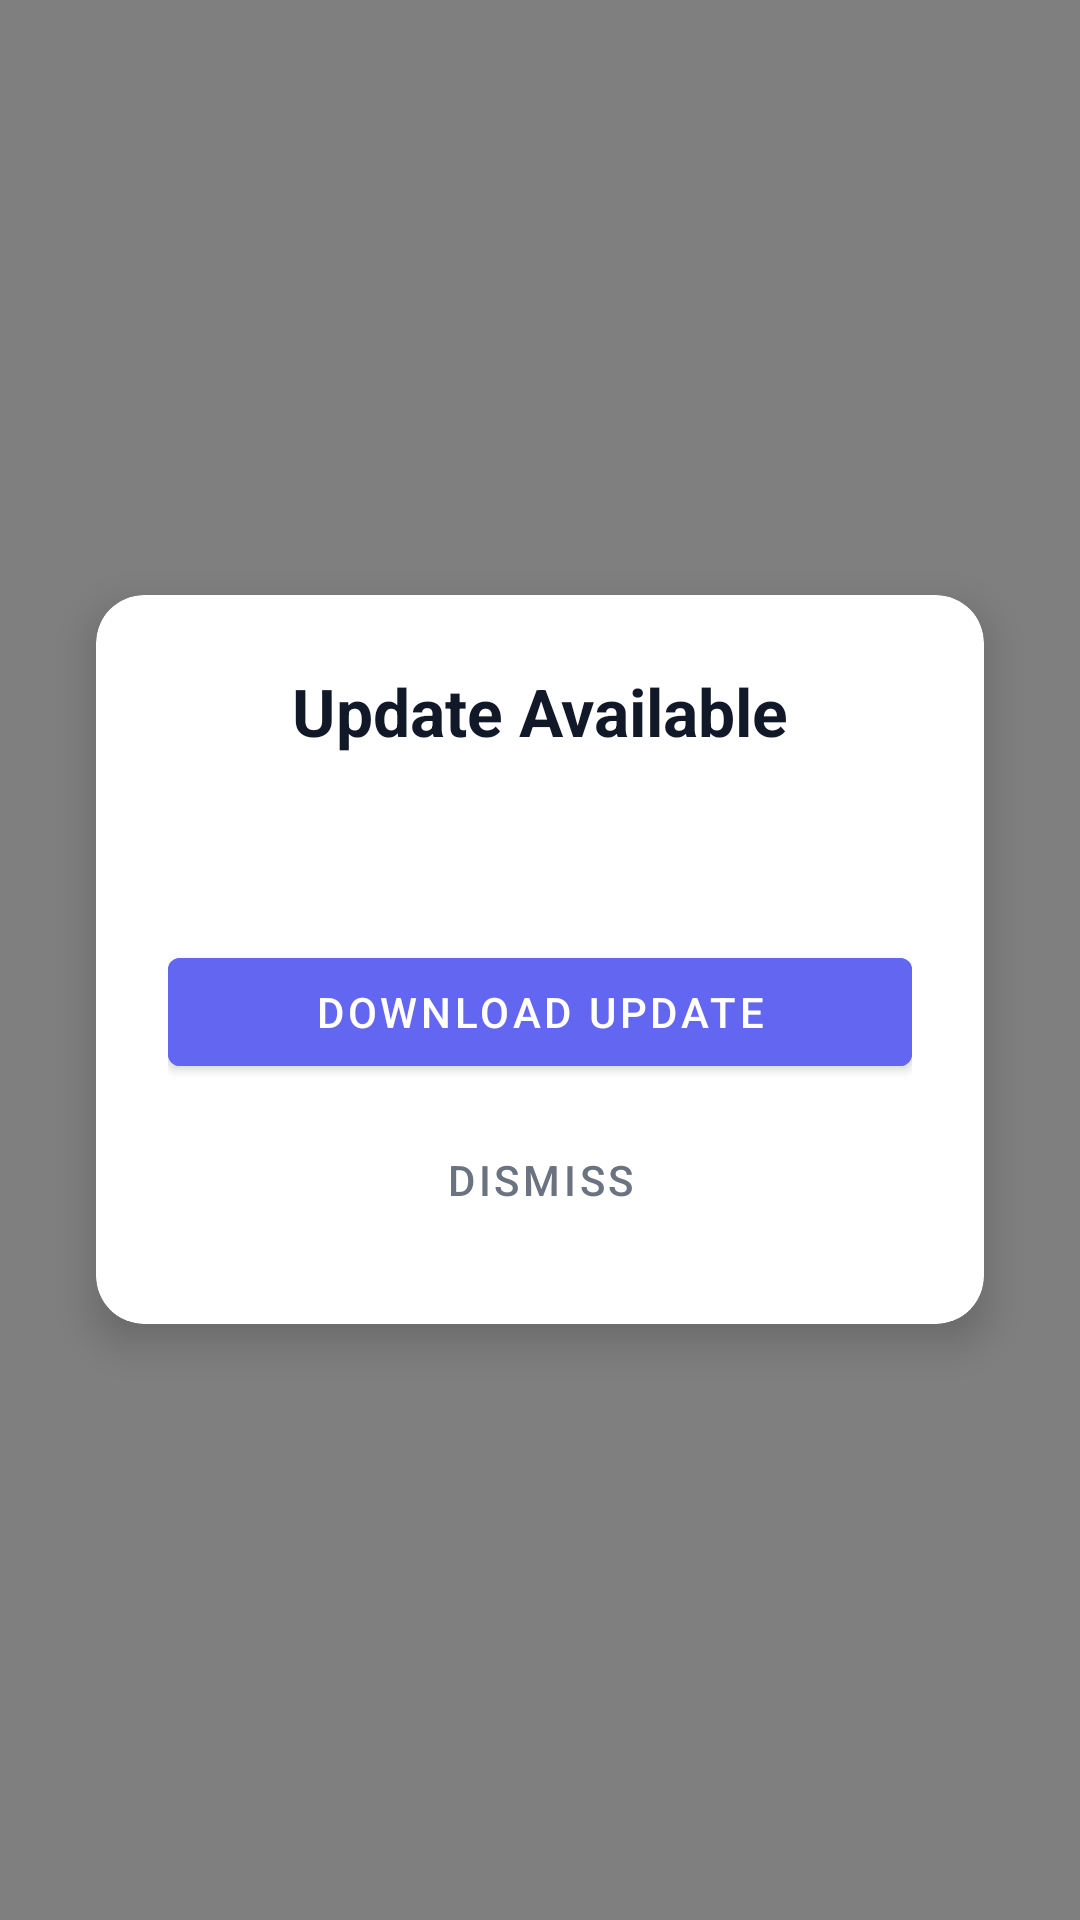

Layout XML and referenced resources for this Android screen:
<!-- AndroidManifest.xml: application theme Theme.example -->
<!-- res/layout/dialog_update_available.xml -->
<?xml version="1.0" encoding="utf-8"?>
<FrameLayout xmlns:android="http://schemas.android.com/apk/res/android"
    android:layout_width="match_parent"
    android:layout_height="match_parent"
    android:background="#80000000">

    <androidx.cardview.widget.CardView
        android:layout_width="match_parent"
        android:layout_height="wrap_content"
        android:layout_gravity="center"
        android:layout_marginStart="32dp"
        android:layout_marginEnd="32dp"
        app:cardCornerRadius="16dp"
        app:cardElevation="8dp"
        xmlns:app="http://schemas.android.com/apk/res-auto">

        <LinearLayout
            android:layout_width="match_parent"
            android:layout_height="wrap_content"
            android:orientation="vertical"
            android:padding="24dp"
            android:gravity="center_horizontal">

            <TextView
                android:id="@+id/update_title"
                android:layout_width="wrap_content"
                android:layout_height="wrap_content"
                android:text="Update Available"
                android:textSize="22sp"
                android:textStyle="bold"
                android:textColor="@color/text_primary" />

            <TextView
                android:id="@+id/update_message"
                android:layout_width="wrap_content"
                android:layout_height="wrap_content"
                android:layout_marginTop="16dp"
                android:gravity="center"
                android:textSize="16sp"
                android:textColor="@color/text_secondary" />

            <com.google.android.material.button.MaterialButton
                android:id="@+id/btn_download"
                android:layout_width="match_parent"
                android:layout_height="wrap_content"
                android:layout_marginTop="24dp"
                android:text="Download Update"
                android:backgroundTint="@color/groovitation_primary" />

            <com.google.android.material.button.MaterialButton
                android:id="@+id/btn_dismiss"
                style="@style/Widget.MaterialComponents.Button.TextButton"
                android:layout_width="match_parent"
                android:layout_height="wrap_content"
                android:layout_marginTop="8dp"
                android:text="Dismiss"
                android:textColor="@color/text_secondary" />

        </LinearLayout>

    </androidx.cardview.widget.CardView>

</FrameLayout>
<!-- resources referenced by this layout -->
<resources>
  <color name="groovitation_primary">#6366F1</color>
  <color name="text_primary">#111827</color>
  <color name="text_secondary">#6B7280</color>
  <style name="Theme.example" parent="Theme.MaterialComponents.DayNight.NoActionBar">
          
          <item name="colorPrimary">@color/groovitation_primary</item>
          <item name="colorPrimaryVariant">@color/groovitation_primary_dark</item>
          <item name="colorOnPrimary">@android:color/white</item>
  
          
          <item name="colorSecondary">@color/groovitation_accent</item>
          <item name="colorSecondaryVariant">@color/groovitation_accent</item>
          <item name="colorOnSecondary">@android:color/white</item>
  
          
          <item name="android:statusBarColor">@color/status_bar_color</item>
          <item name="android:windowLightStatusBar">false</item>
  
          
          <item name="android:navigationBarColor">@color/navigation_bar_color</item>
  
          
          <item name="android:windowBackground">@color/background_light</item>
      </style>
  <color name="groovitation_primary_dark">#4F46E5</color>
  <color name="groovitation_accent">#EC4899</color>
  <color name="status_bar_color">@color/groovitation_primary_dark</color>
  <color name="navigation_bar_color">#FFFFFF</color>
  <color name="background_light">#FFFFFF</color>
</resources>
